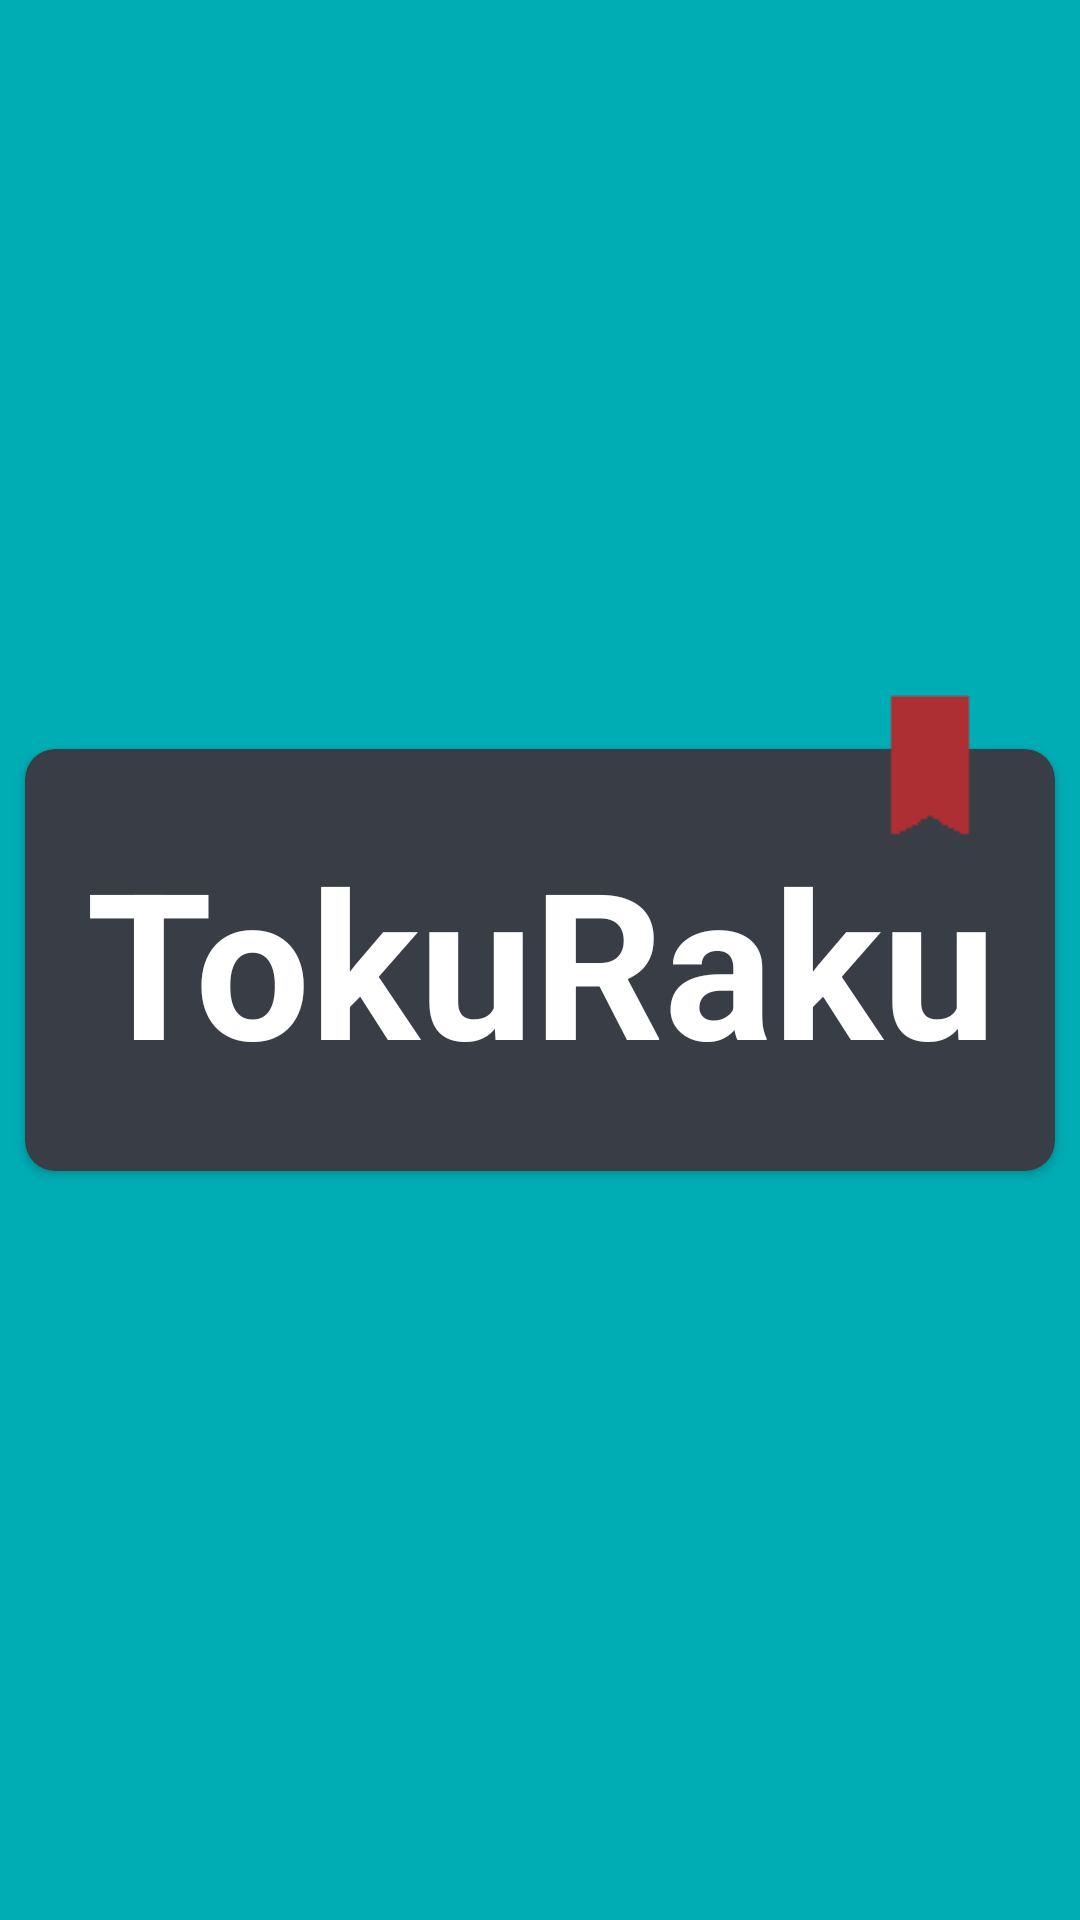

The Android layout XML behind this screen, and the referenced resources:
<!-- AndroidManifest.xml: application theme Theme.TokuRaku -->
<!-- res/layout/start_screen.xml -->
<?xml version="1.0" encoding="utf-8"?>

<androidx.constraintlayout.widget.ConstraintLayout xmlns:android="http://schemas.android.com/apk/res/android"
    xmlns:app="http://schemas.android.com/apk/res-auto"
    xmlns:tools="http://schemas.android.com/tools"
    android:layout_width="match_parent"
    android:layout_height="match_parent"
    android:background="@color/blue"
    >

    
    <View
        android:id="@+id/bookmark"
        android:layout_width="50dp"
        android:layout_height="50dp"
        android:layout_marginStart="260dp"
        android:layout_marginBottom="130dp"
        android:background="@drawable/bookmark_icon"
        android:translationZ="90dp"
        app:layout_constraintBottom_toBottomOf="@+id/logo_banner"
        app:layout_constraintEnd_toEndOf="@+id/logo_banner"
        app:layout_constraintStart_toStartOf="@+id/logo_banner"
        app:layout_constraintTop_toTopOf="@+id/logo_banner" />

    
    <androidx.cardview.widget.CardView
        android:id="@+id/logo_banner"
        android:layout_height="wrap_content"
        android:layout_width="wrap_content"
        android:layout_marginLeft="25dp"
        android:layout_marginRight="25dp"
        android:layout_marginTop="300dp"
        android:layout_marginBottom="300dp"
        android:layout_alignParentStart="true"
        android:layout_alignParentTop="true"
        app:cardCornerRadius="10dp"
        app:cardBackgroundColor="@color/dark"
        app:layout_constraintBottom_toBottomOf="parent"
        app:layout_constraintEnd_toEndOf="parent"
        app:layout_constraintStart_toStartOf="parent"
        app:layout_constraintTop_toTopOf="parent">
        
        <TextView
            android:id="@+id/banner_text"
            android:layout_width="wrap_content"
            android:layout_height="wrap_content"
            android:gravity="center_horizontal|center_vertical"
            android:text="@string/app_name"
            android:textAppearance="@style/banner_text"
            android:layout_marginLeft="20dp"
            android:layout_marginRight="20dp"
            android:layout_marginTop="25dp"
            android:layout_marginBottom="25dp"
            app:layout_constraintBottom_toBottomOf="@+id/logo_banner"
            app:layout_constraintEnd_toEndOf="parent"
            app:layout_constraintStart_toStartOf="@+id/logo_banner"
            app:layout_constraintTop_toTopOf="@+id/logo_banner" />

    </androidx.cardview.widget.CardView>




</androidx.constraintlayout.widget.ConstraintLayout>
<!-- resources referenced by this layout -->
<resources>
  <color name="blue">#00ADB5</color>
  <color name="dark">#393E46</color>
  <!-- drawable bookmark_icon: png bitmap (drawable, 675 bytes) -->
  <string name="app_name">TokuRaku</string>
  <style name="banner_text">
  
          <item name="android:textSize">
              68sp
          </item>
  
          <item name="android:textStyle">
              bold
          </item>
  
          <item name="android:textColor">
              #FFFFFF
          </item>
  
      </style>
  <style name="Theme.TokuRaku" parent="android:Theme.Material.Light.NoActionBar" />
</resources>
